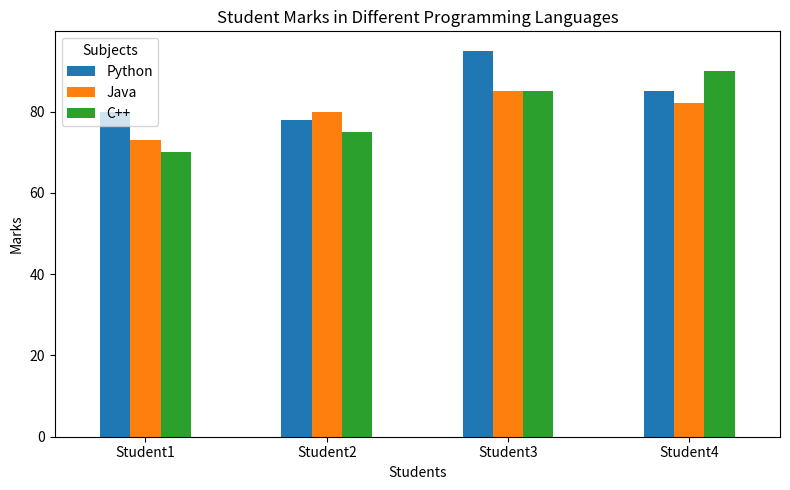

Source code (Python):
import pandas as pd
import matplotlib.pyplot as plt
data={
    'Python':[80,78,95,85],
    'Java':[73,80,85,82],
    'C++':[70,75,85,90]
}
df=pd.DataFrame(
    data,
    index=['Student1','Student2','Student3','Student4']
)
print("DataFrame:")
print(df)
df.plot(
    kind='bar',
    figsize=(8,5)
)
plt.title("Student Marks in Different Programming Languages")
plt.xlabel("Students")
plt.ylabel("Marks")
plt.xticks(rotation=0)
plt.legend(title="Subjects")
plt.tight_layout()
plt.show()
